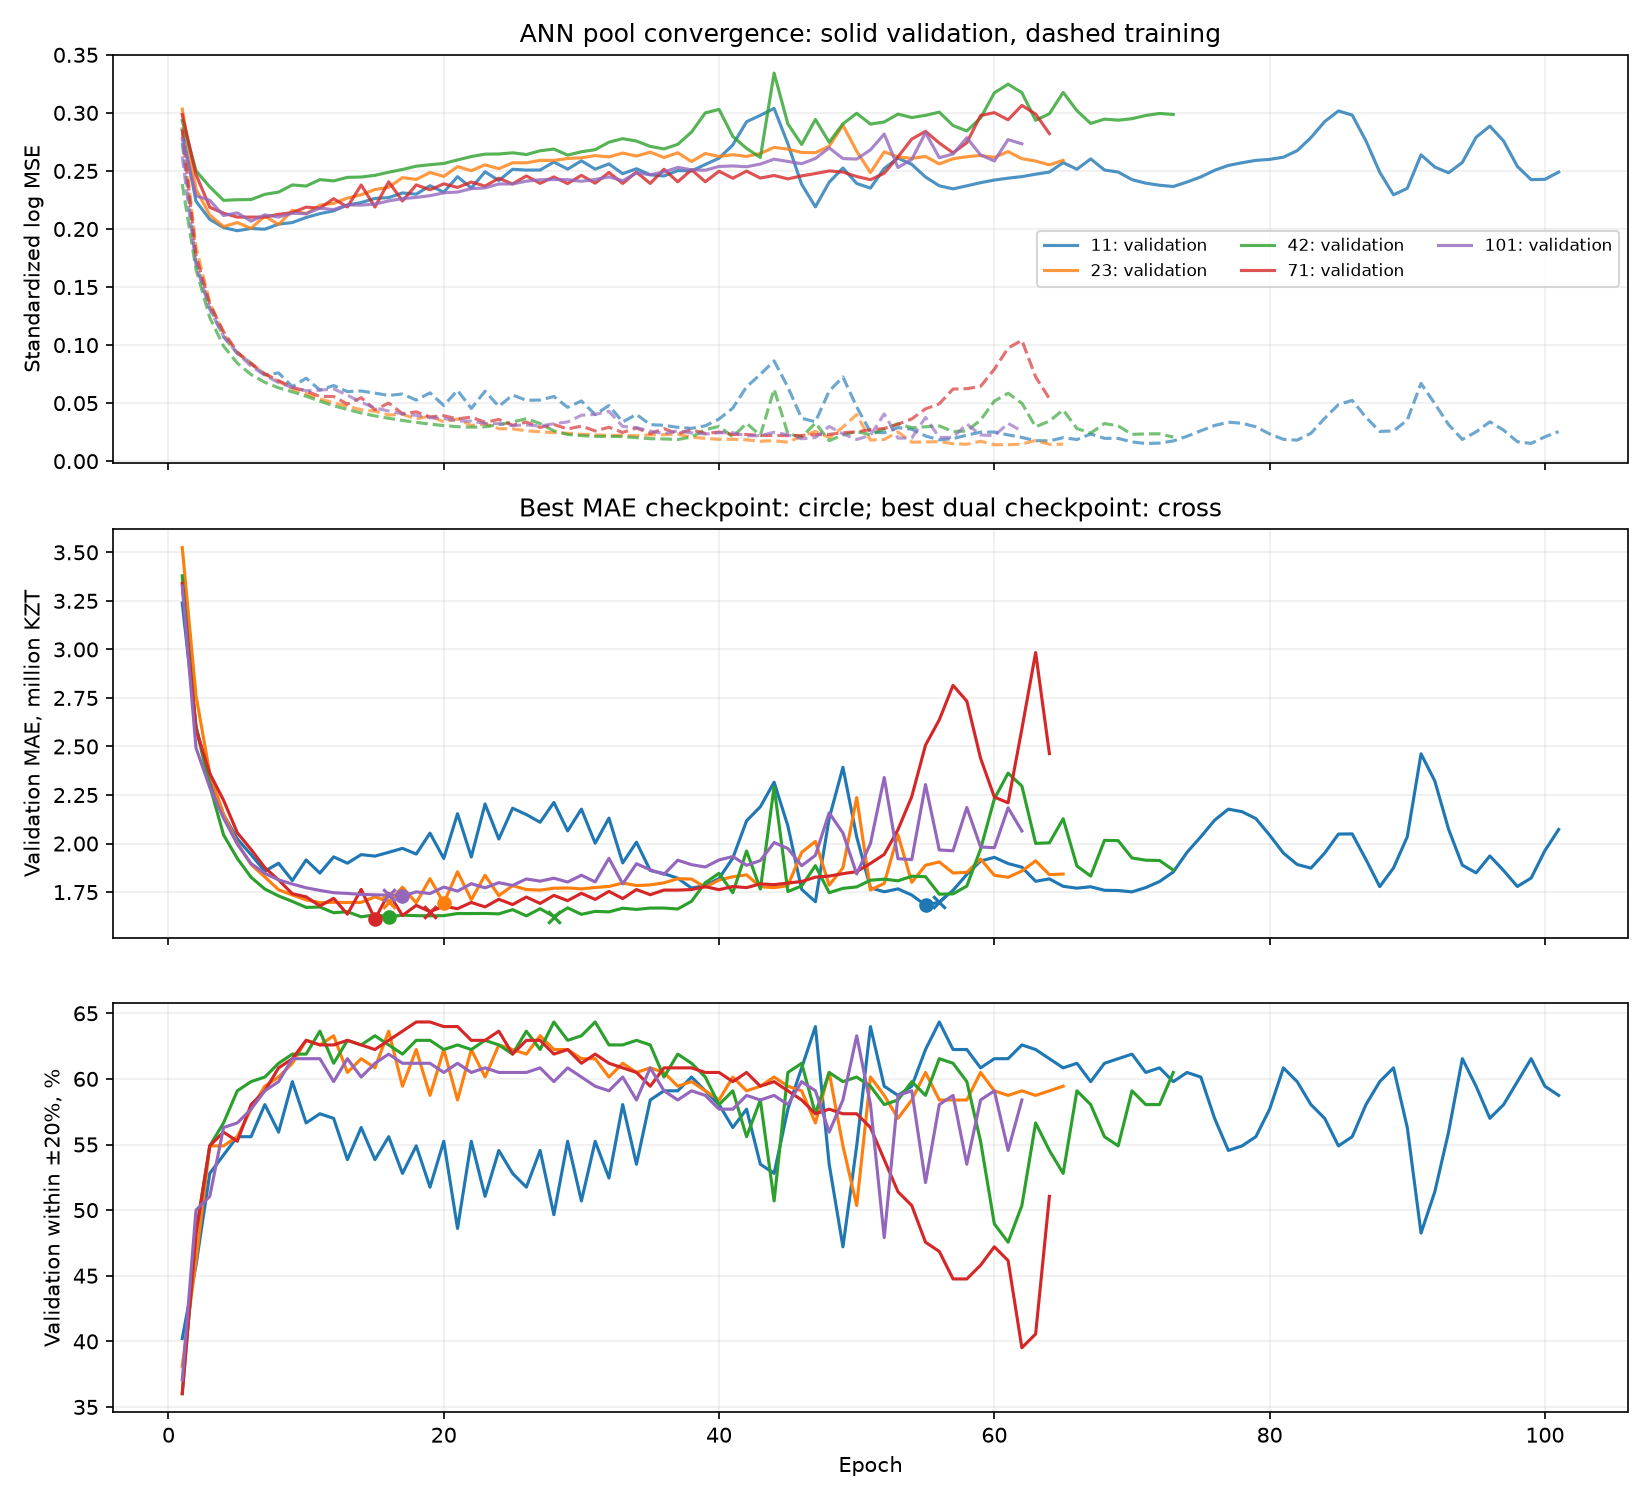

Data behind this chart, as committed beside it:
feature_set, seed, epoch, train_scaled_log_mse, val_scaled_log_mse, train_mae_kzt, val_mae_kzt, val_within_20pct, mae_kzt, within_20pct, median_ape, dual_score, best_mae, best_dual
corrected_steering_plus_age_usage, 11, 1, 0.274, 0.2852, 3297419, 3238435, 0.4021, 3238435, 0.4021, 0.2783, 1.889, True, True
corrected_steering_plus_age_usage, 11, 2, 0.1714, 0.2239, 2696165, 2603049, 0.458, 2603049, 0.458, 0.2145, 1.608, True, True
corrected_steering_plus_age_usage, 11, 3, 0.1323, 0.2083, 2241121, 2329380, 0.528, 2329380, 0.528, 0.1925, 1.42, True, True
corrected_steering_plus_age_usage, 11, 4, 0.1072, 0.2012, 2028199, 2150806, 0.542, 2150806, 0.542, 0.1845, 1.343, True, True
corrected_steering_plus_age_usage, 11, 5, 0.09288, 0.1985, 1875319, 2023775, 0.5559, 2023775, 0.5559, 0.1724, 1.283, True, True
corrected_steering_plus_age_usage, 11, 6, 0.08444, 0.2004, 1751952, 1942881, 0.5559, 1942881, 0.5559, 0.1733, 1.258, True, True
corrected_steering_plus_age_usage, 11, 7, 0.07435, 0.1998, 1626524, 1857512, 0.5804, 1857512, 0.5804, 0.162, 1.195, True, True
corrected_steering_plus_age_usage, 11, 8, 0.076, 0.2042, 1619560, 1898795, 0.5594, 1898795, 0.5594, 0.1684, 1.239, False, False
corrected_steering_plus_age_usage, 11, 9, 0.06418, 0.2055, 1474205, 1809528, 0.5979, 1809528, 0.5979, 0.1552, 1.155, True, True
corrected_steering_plus_age_usage, 11, 10, 0.07149, 0.2099, 1536340, 1915637, 0.5664, 1915637, 0.5664, 0.1696, 1.234, False, False
corrected_steering_plus_age_usage, 11, 11, 0.06127, 0.2132, 1434328, 1847689, 0.5734, 1847689, 0.5734, 0.1643, 1.202, False, False
corrected_steering_plus_age_usage, 11, 12, 0.06516, 0.2156, 1446230, 1931509, 0.5699, 1931509, 0.5699, 0.1688, 1.234, False, False
corrected_steering_plus_age_usage, 11, 13, 0.05996, 0.2206, 1424293, 1898829, 0.5385, 1898829, 0.5385, 0.172, 1.269, False, False
corrected_steering_plus_age_usage, 11, 14, 0.06043, 0.2228, 1386718, 1943104, 0.5629, 1943104, 0.5629, 0.1736, 1.248, False, False
corrected_steering_plus_age_usage, 11, 15, 0.05859, 0.2263, 1408880, 1935371, 0.5385, 1935371, 0.5385, 0.1761, 1.281, False, False
corrected_steering_plus_age_usage, 11, 16, 0.05662, 0.227, 1338273, 1954944, 0.5559, 1954944, 0.5559, 0.1745, 1.261, False, False
corrected_steering_plus_age_usage, 11, 17, 0.05783, 0.2311, 1437477, 1975354, 0.528, 1975354, 0.528, 0.1836, 1.309, False, False
corrected_steering_plus_age_usage, 11, 18, 0.05258, 0.23, 1306687, 1945937, 0.549, 1945937, 0.549, 0.1711, 1.269, False, False
corrected_steering_plus_age_usage, 11, 19, 0.05884, 0.2373, 1473124, 2053682, 0.5175, 2053682, 0.5175, 0.194, 1.349, False, False
corrected_steering_plus_age_usage, 11, 20, 0.04794, 0.2316, 1254066, 1923452, 0.5524, 1923452, 0.5524, 0.1657, 1.257, False, False
corrected_steering_plus_age_usage, 11, 21, 0.06101, 0.2451, 1531123, 2153668, 0.486, 2153668, 0.486, 0.2058, 1.426, False, False
corrected_steering_plus_age_usage, 11, 22, 0.04539, 0.2353, 1241501, 1930706, 0.5524, 1930706, 0.5524, 0.1666, 1.259, False, False
corrected_steering_plus_age_usage, 11, 23, 0.06026, 0.2493, 1542481, 2203925, 0.5105, 2203925, 0.5105, 0.1956, 1.406, False, False
corrected_steering_plus_age_usage, 11, 24, 0.04716, 0.2417, 1320697, 2023369, 0.5455, 2023369, 0.5455, 0.1797, 1.298, False, False
corrected_steering_plus_age_usage, 11, 25, 0.05697, 0.2514, 1490365, 2181883, 0.528, 2181883, 0.528, 0.1811, 1.373, False, False
corrected_steering_plus_age_usage, 11, 26, 0.05243, 0.2507, 1466239, 2149392, 0.5175, 2149392, 0.5175, 0.1927, 1.379, False, False
corrected_steering_plus_age_usage, 11, 27, 0.05265, 0.2508, 1372889, 2109701, 0.5455, 2109701, 0.5455, 0.166, 1.325, False, False
corrected_steering_plus_age_usage, 11, 28, 0.05569, 0.2577, 1543742, 2211732, 0.4965, 2211732, 0.4965, 0.2039, 1.429, False, False
corrected_steering_plus_age_usage, 11, 29, 0.04635, 0.2515, 1275958, 2065266, 0.5524, 2065266, 0.5524, 0.159, 1.301, False, False
corrected_steering_plus_age_usage, 11, 30, 0.05187, 0.2587, 1467208, 2177550, 0.507, 2177550, 0.507, 0.1975, 1.403, False, False
corrected_steering_plus_age_usage, 11, 31, 0.04012, 0.2515, 1176387, 2001752, 0.5524, 2001752, 0.5524, 0.1673, 1.281, False, False
corrected_steering_plus_age_usage, 11, 32, 0.04794, 0.256, 1382128, 2130862, 0.5245, 2130862, 0.5245, 0.1869, 1.363, False, False
corrected_steering_plus_age_usage, 11, 33, 0.03376, 0.2476, 1046792, 1900134, 0.5804, 1900134, 0.5804, 0.1667, 1.209, False, False
corrected_steering_plus_age_usage, 11, 34, 0.04031, 0.2519, 1207279, 2007078, 0.535, 2007078, 0.535, 0.1714, 1.308, False, False
corrected_steering_plus_age_usage, 11, 35, 0.03145, 0.2467, 1011072, 1861256, 0.5839, 1861256, 0.5839, 0.1568, 1.191, False, False
corrected_steering_plus_age_usage, 11, 36, 0.03089, 0.2456, 1028502, 1845086, 0.5909, 1845086, 0.5909, 0.1562, 1.176, False, False
corrected_steering_plus_age_usage, 11, 37, 0.02913, 0.2503, 983976, 1821399, 0.5909, 1821399, 0.5909, 0.1567, 1.169, False, False
corrected_steering_plus_age_usage, 11, 38, 0.02826, 0.25, 981958, 1770719, 0.6014, 1770719, 0.6014, 0.1595, 1.137, True, True
corrected_steering_plus_age_usage, 11, 39, 0.03047, 0.2556, 1042826, 1783638, 0.5909, 1783638, 0.5909, 0.1623, 1.157, False, False
corrected_steering_plus_age_usage, 11, 40, 0.03633, 0.261, 1183270, 1820270, 0.5804, 1820270, 0.5804, 0.1564, 1.183, False, False
corrected_steering_plus_age_usage, 11, 41, 0.04571, 0.2724, 1349057, 1925511, 0.5629, 1925511, 0.5629, 0.1536, 1.242, False, False
corrected_steering_plus_age_usage, 11, 42, 0.06406, 0.2924, 1687081, 2117279, 0.5769, 2117279, 0.5769, 0.175, 1.282, False, False
corrected_steering_plus_age_usage, 11, 43, 0.07478, 0.2979, 1834132, 2189602, 0.535, 2189602, 0.535, 0.1793, 1.366, False, False
corrected_steering_plus_age_usage, 11, 44, 0.08634, 0.3039, 2038334, 2315926, 0.528, 2315926, 0.528, 0.1916, 1.416, False, False
corrected_steering_plus_age_usage, 11, 45, 0.06379, 0.2734, 1754975, 2091044, 0.5769, 2091044, 0.5769, 0.1685, 1.274, False, False
corrected_steering_plus_age_usage, 11, 46, 0.037, 0.2385, 1305271, 1764218, 0.6084, 1764218, 0.6084, 0.1444, 1.125, True, True
corrected_steering_plus_age_usage, 11, 47, 0.0339, 0.2191, 1010548, 1700237, 0.6399, 1700237, 0.6399, 0.147, 1.059, True, True
corrected_steering_plus_age_usage, 11, 48, 0.06035, 0.2402, 1494527, 2129469, 0.535, 2129469, 0.535, 0.1785, 1.347, False, False
corrected_steering_plus_age_usage, 11, 49, 0.07257, 0.2525, 1842168, 2392805, 0.472, 2392805, 0.472, 0.213, 1.521, False, False
corrected_steering_plus_age_usage, 11, 50, 0.04677, 0.2392, 1373377, 2034255, 0.549, 2034255, 0.549, 0.173, 1.297, False, False
corrected_steering_plus_age_usage, 11, 51, 0.02513, 0.2352, 860361, 1771859, 0.6399, 1771859, 0.6399, 0.1506, 1.082, False, False
corrected_steering_plus_age_usage, 11, 52, 0.02451, 0.2521, 902453, 1751714, 0.5944, 1751714, 0.5944, 0.148, 1.142, False, False
corrected_steering_plus_age_usage, 11, 53, 0.02886, 0.2611, 1048710, 1766619, 0.5874, 1766619, 0.5874, 0.153, 1.156, False, False
corrected_steering_plus_age_usage, 11, 54, 0.02749, 0.2556, 1032826, 1734883, 0.5944, 1734883, 0.5944, 0.1527, 1.136, False, False
corrected_steering_plus_age_usage, 11, 55, 0.02168, 0.2448, 869749, 1682451, 0.6224, 1682451, 0.6224, 0.1414, 1.079, True, False
corrected_steering_plus_age_usage, 11, 56, 0.01833, 0.2372, 700353, 1698323, 0.6434, 1698323, 0.6434, 0.14, 1.053, False, True
corrected_steering_plus_age_usage, 11, 57, 0.01942, 0.2346, 696691, 1759147, 0.6224, 1759147, 0.6224, 0.1435, 1.103, False, False
corrected_steering_plus_age_usage, 11, 58, 0.02241, 0.2372, 794444, 1840954, 0.6224, 1840954, 0.6224, 0.1454, 1.129, False, False
corrected_steering_plus_age_usage, 11, 59, 0.02499, 0.2399, 888066, 1910081, 0.6084, 1910081, 0.6084, 0.1514, 1.171, False, False
corrected_steering_plus_age_usage, 11, 60, 0.02508, 0.2421, 901428, 1929118, 0.6154, 1929118, 0.6154, 0.155, 1.167, False, False
... 305 more rows
